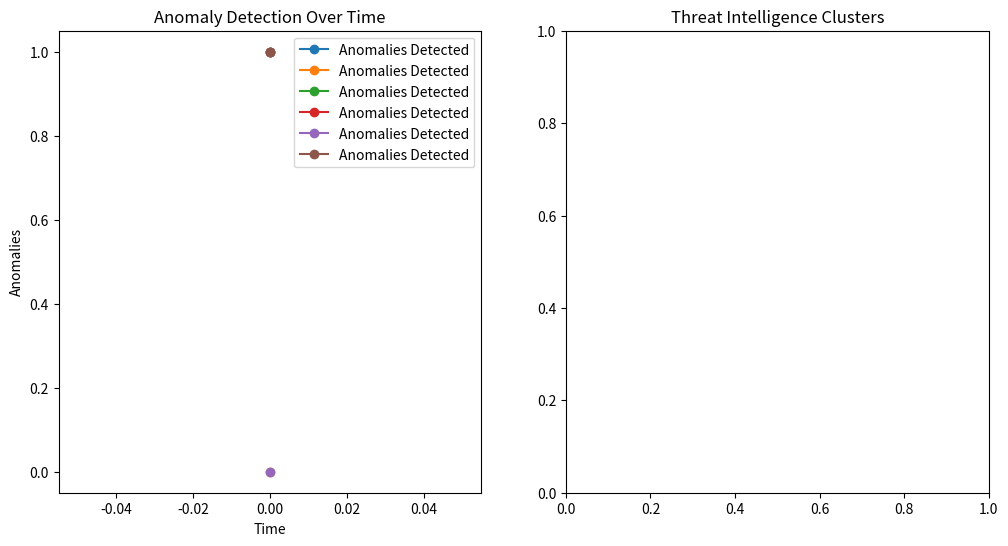

Reproduce this figure in Python. (Note: this script raises an exception after producing the figure.)
import matplotlib.pyplot as plt
import numpy as np
import pandas as pd

class CybersecurityDashboard:
    def __init__(self):
        self.anomaly_data = []
        self.threat_data = []
        self.cluster_data = []

    def update_anomaly_data(self, anomaly_predictions):
        """Update the dashboard with new anomaly data."""
        self.anomaly_data.append(anomaly_predictions)

    def update_threat_data(self, threat_predictions):
        """Update the dashboard with new threat data."""
        self.threat_data.append(threat_predictions)

    def update_cluster_data(self, cluster_labels):
        """Update the dashboard with new cluster data."""
        self.cluster_data.append(cluster_labels)

    def display_anomaly_detection(self):
        """Display the anomaly detection results."""
        plt.figure(figsize=(12, 6))
        plt.subplot(1, 2, 1)
        plt.title("Anomaly Detection Over Time")
        plt.plot(self.anomaly_data, marker='o', label='Anomalies Detected')
        plt.xlabel("Time")
        plt.ylabel("Anomalies")
        plt.legend()

    def display_threat_intelligence(self):
        """Display the threat intelligence results."""
        plt.subplot(1, 2, 2)
        plt.title("Threat Intelligence Clusters")
        plt.bar(range(len(self.threat_data)), self.threat_data, color='orange', label='Threats Detected')
        plt.xlabel("Time")
        plt.ylabel("Threats")
        plt.legend()

    def display_cluster_analysis(self):
        """Display the clustering results."""
        plt.figure(figsize=(12, 6))
        plt.title("Cluster Analysis")
        for i, cluster in enumerate(self.cluster_data):
            plt.scatter(range(len(cluster)), cluster, label=f'Cluster {i}')
        plt.xlabel("Data Points")
        plt.ylabel("Cluster Labels")
        plt.legend()

    def show_dashboard(self):
        """Show the complete dashboard."""
        self.display_anomaly_detection()
        self.display_threat_intelligence()
        self.display_cluster_analysis()
        plt.tight_layout()
        plt.show()

# Example usage
if __name__ == "__main__":
    dashboard = CybersecurityDashboard()

    # Simulated anomaly data
    dashboard.update_anomaly_data([1, 0, 1, 1, 0, 1])
    
    # Simulated threat data
    dashboard.update_threat_data([2, 3, 1, 4, 2])

    # Simulated cluster data
    dashboard.update_cluster_data([0, 1, 0, 1, 2, 2])

    # Display the dashboard
    dashboard.show_dashboard()
